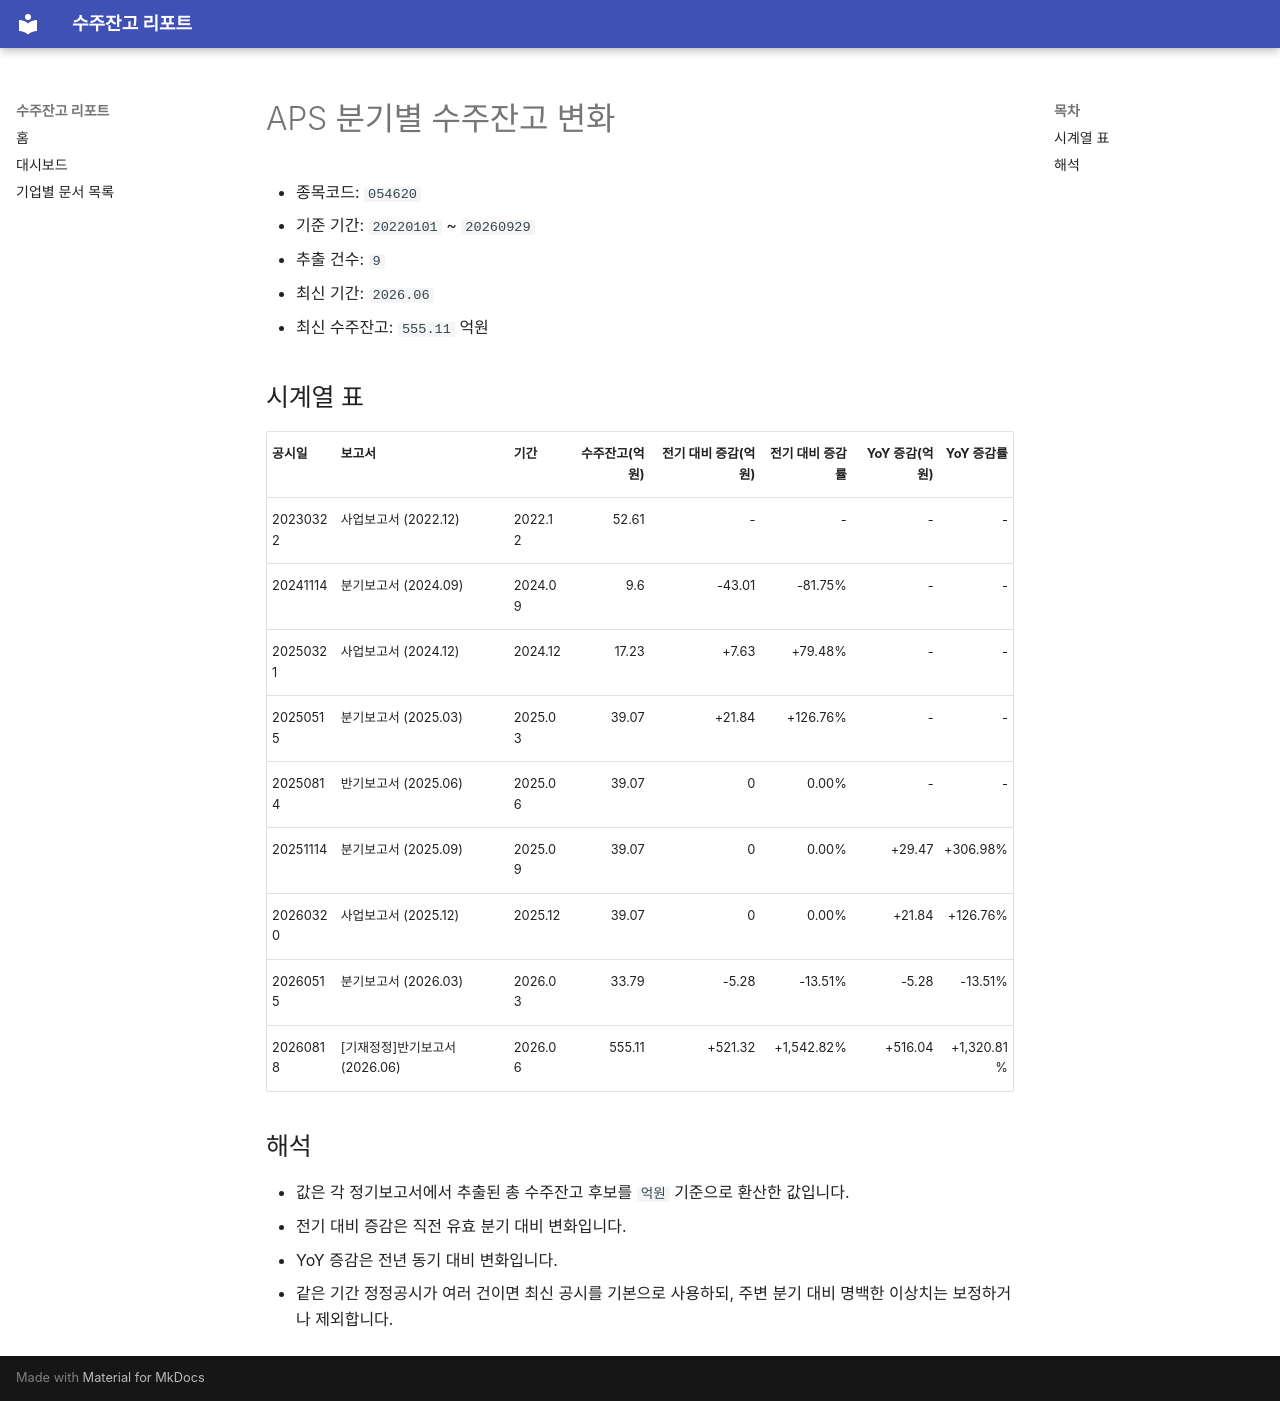

repository: agent-jaden/order-backlog-dashboard · page: companies/APS_수주잔고(054620)/index.html · generator: mkdocs

# APS 분기별 수주잔고 변화

- 종목코드: `054620`
- 기준 기간: `20220101` ~ `20260929`
- 추출 건수: `9`
- 최신 기간: `2026.06`
- 최신 수주잔고: `555.11` 억원

## 시계열 표

| 공시일 | 보고서 | 기간 | 수주잔고(억원) | 전기 대비 증감(억원) | 전기 대비 증감률 | YoY 증감(억원) | YoY 증감률 |
| --- | --- | --- | ---: | ---: | ---: | ---: | ---: |
| 20230322 | 사업보고서 (2022.12) | 2022.12 | 52.61 | - | - | - | - |
| 20241114 | 분기보고서 (2024.09) | 2024.09 | 9.6 | -43.01 | -81.75% | - | - |
| 20250321 | 사업보고서 (2024.12) | 2024.12 | 17.23 | +7.63 | +79.48% | - | - |
| 20250515 | 분기보고서 (2025.03) | 2025.03 | 39.07 | +21.84 | +126.76% | - | - |
| 20250814 | 반기보고서 (2025.06) | 2025.06 | 39.07 | 0 | 0.00% | - | - |
| 20251114 | 분기보고서 (2025.09) | 2025.09 | 39.07 | 0 | 0.00% | +29.47 | +306.98% |
| 20260320 | 사업보고서 (2025.12) | 2025.12 | 39.07 | 0 | 0.00% | +21.84 | +126.76% |
| 20260515 | 분기보고서 (2026.03) | 2026.03 | 33.79 | -5.28 | -13.51% | -5.28 | -13.51% |
| 20260818 | [기재정정]반기보고서 (2026.06) | 2026.06 | 555.11 | +521.32 | +1,542.82% | +516.04 | +1,320.81% |

## 해석

- 값은 각 정기보고서에서 추출된 총 수주잔고 후보를 `억원` 기준으로 환산한 값입니다.
- 전기 대비 증감은 직전 유효 분기 대비 변화입니다.
- YoY 증감은 전년 동기 대비 변화입니다.
- 같은 기간 정정공시가 여러 건이면 최신 공시를 기본으로 사용하되, 주변 분기 대비 명백한 이상치는 보정하거나 제외합니다.
